Labelled photos from "datera-quest", an image-classification folder in AffrizaWildanFauzan/datera-quest. The possible labels are: Albizia saponaria, Dendrobium leonis, Dracaena trifasciata, Echinodorus radican, Gymnocalycium, Hopea bilitonensis, Impatiens walleriana, Lagerstroemia speciosa, Ixora acuminata, Monstera adansonii, Nepenthes sumatrana, Alocasia Black Velvet, Nepenthes reinwardtiana, Ochna kirkii, Philodendron Lemon, Portulaca sp, Quassia amara, Reutealis trisperma, Rosa sp, Russelia equisetiformis, Syzygium myrtifolium, Tabernaemontana corymbosa, Anacampseros rufescens Sunrise, 3 apocynacaea, Areca catechu, Catharanthus roseus, Ceiba pentandra, Cuphea hyssopifolia, Cymbidium bicolor, Dendrobium Uthai White.

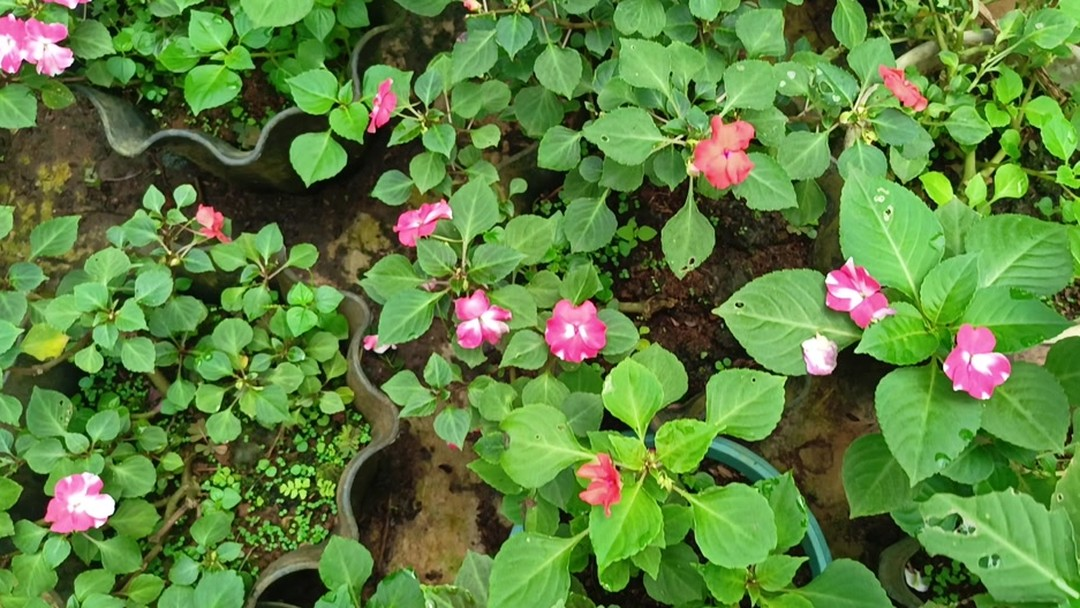
Label: Impatiens walleriana

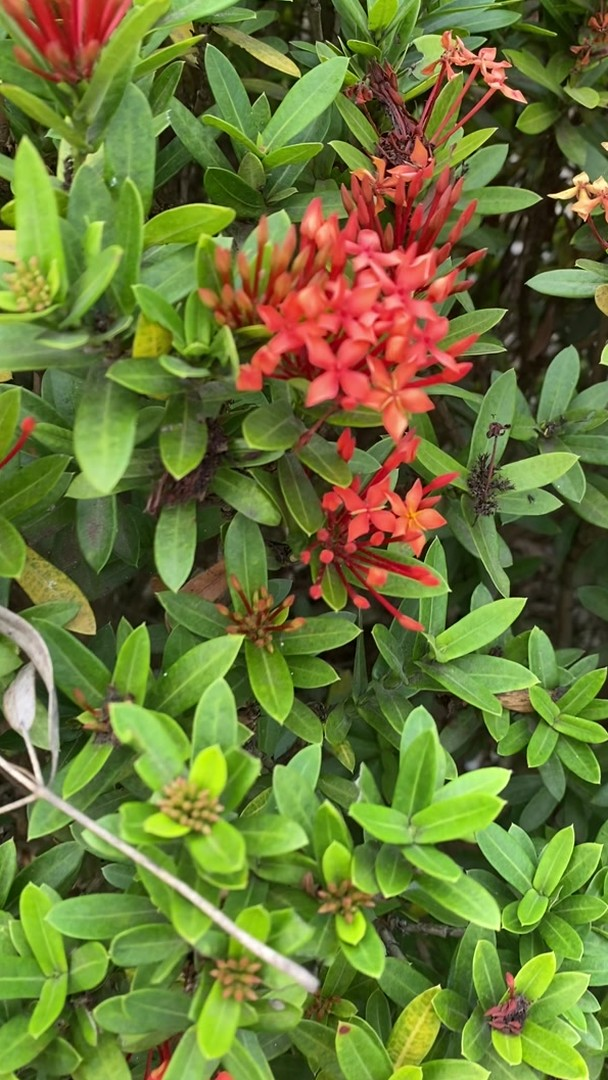
Label: Ixora acuminata

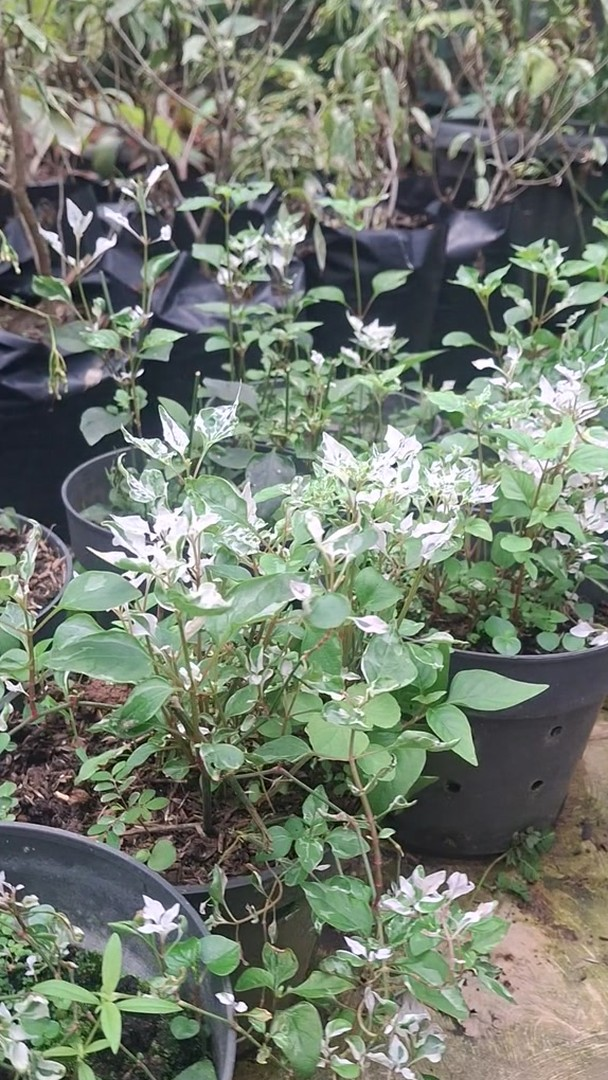
Label: Portulaca sp

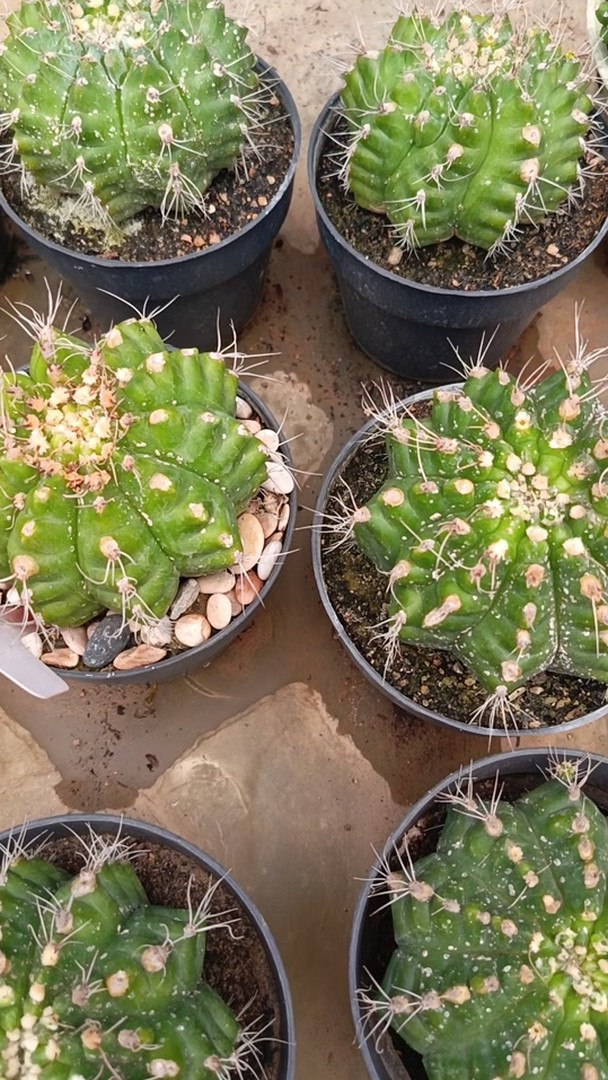
Label: Gymnocalycium

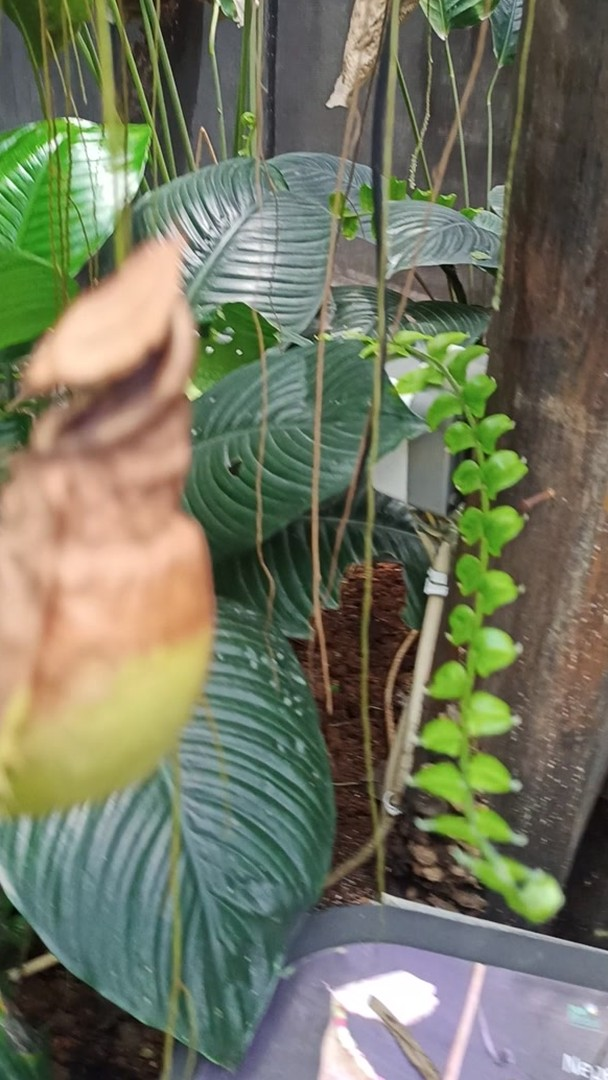
Label: Nepenthes sumatrana

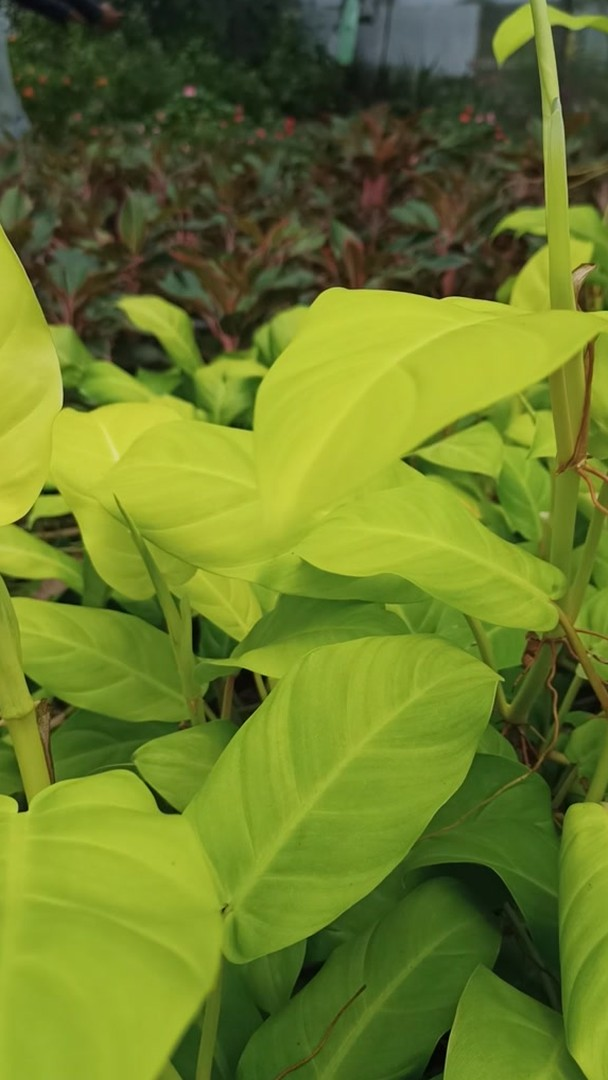
Label: Philodendron Lemon
